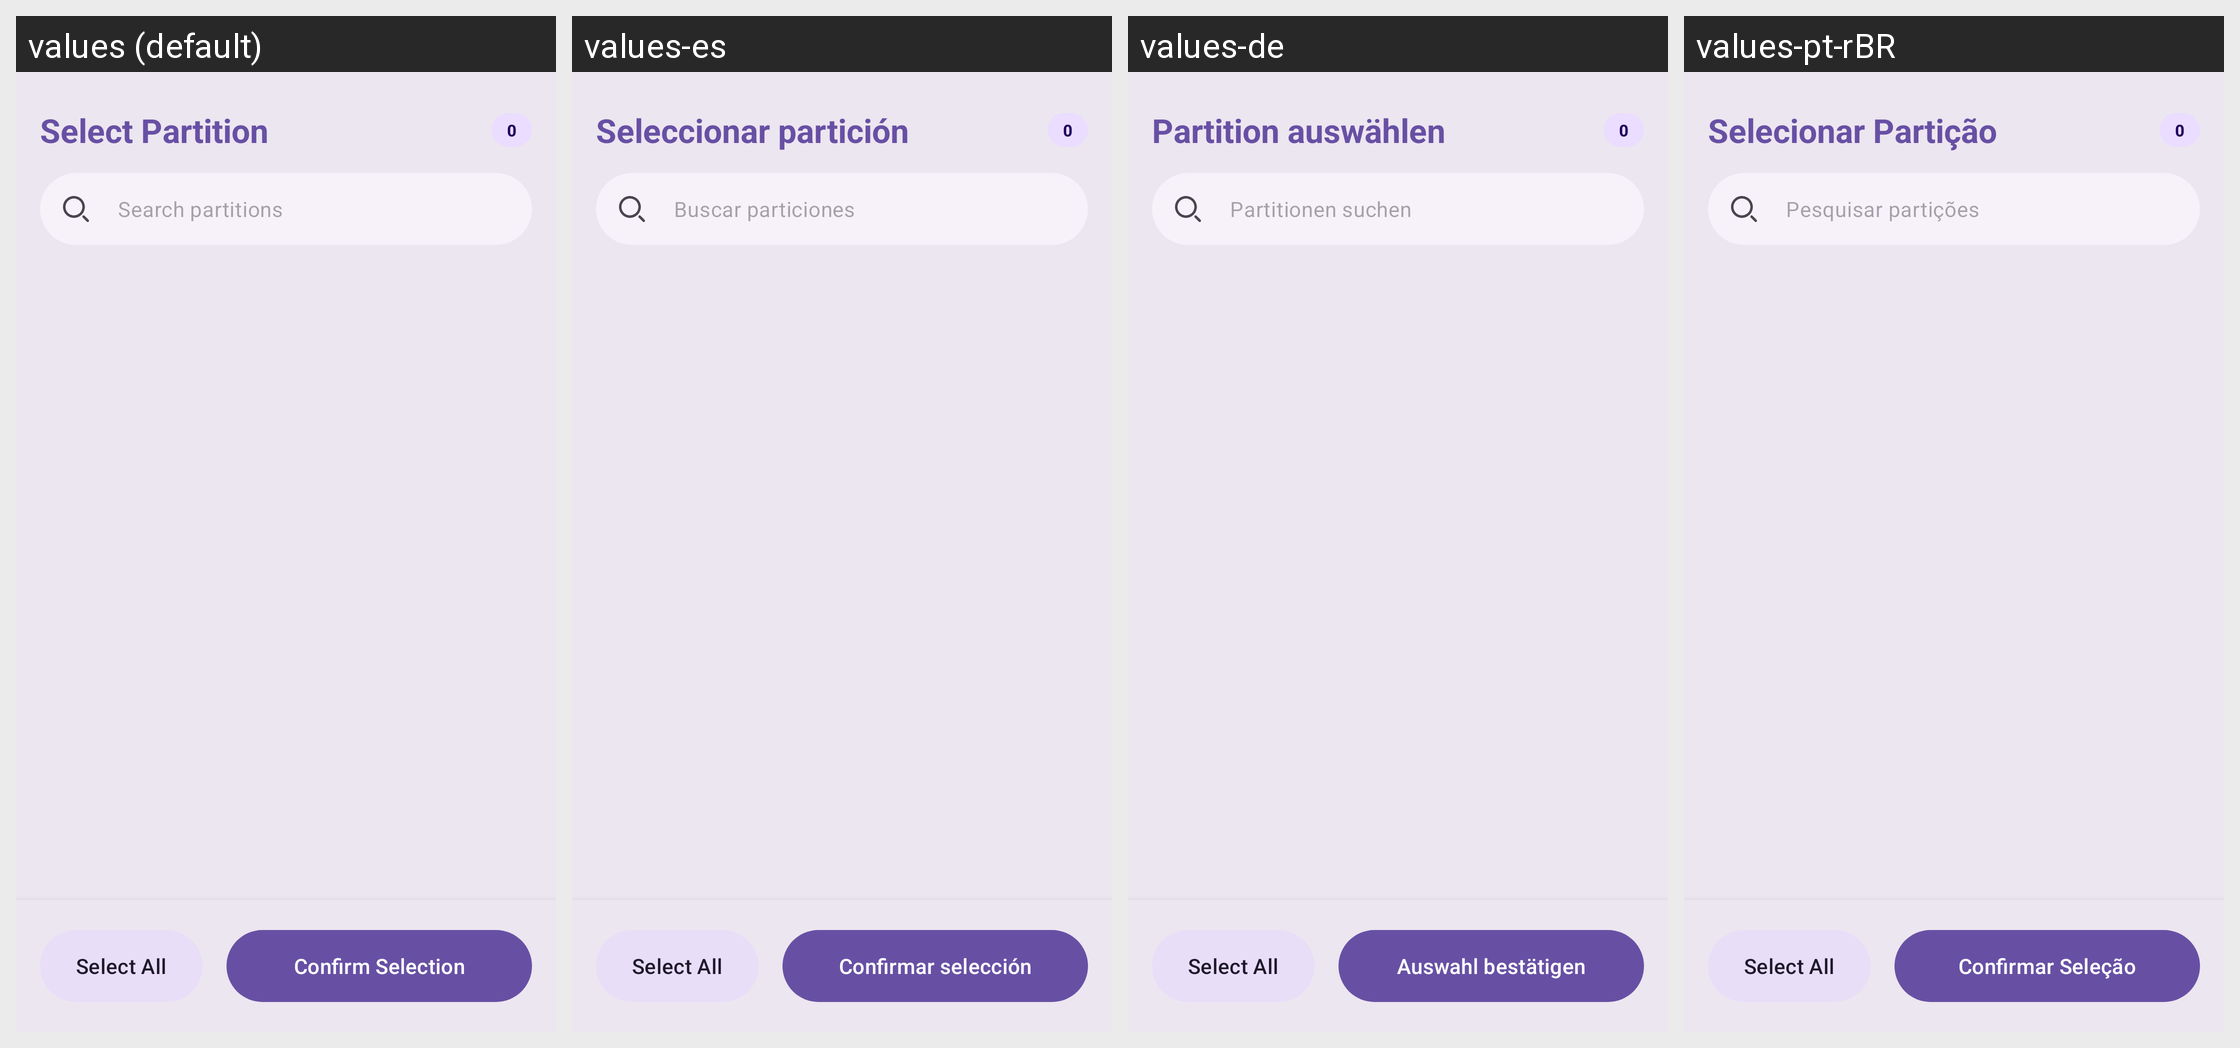

Locale-by-locale string values for the Android screen shown in this grid:
Android screen res/layout/dialog_partition_list.xml rendered under 4 locales, left to right: values (default), values-es, values-de, values-pt-rBR. Device: Nexus 5 (rendered at 1080×1920; each locale shown at half size, 540×960, under a caption strip naming it); theme Theme.OTAPulse.
Other locales in the repository, not shown: values-ar, values-bn, values-fil, values-fr, values-hi, values-id, values-in, values-it, values-ja, values-ms, values-pt, values-pt-rPT, values-ru, values-th, values-tl, values-tr, values-ur, values-vi, values-zh, values-zh-rCN, values-zh-rTW.
Strings drawn on this screen, with the default value and each locale's value (text and hints the layout hard-codes, and strings that could not be matched under every locale, appear in the picture but are not listed):

partition_extraction_select_partition
  values: Select Partition
  values-es: Seleccionar partición
  values-de: Partition auswählen
  values-pt-rBR: Selecionar Partição

hint_search_partitions
  values: Search partitions
  values-es: Buscar particiones
  values-de: Partitionen suchen
  values-pt-rBR: Pesquisar partições

partition_extraction_confirm_selection
  values: Confirm Selection
  values-es: Confirmar selección
  values-de: Auswahl bestätigen
  values-pt-rBR: Confirmar Seleção
